Run: headless pygame with SDL's dummy video driver; simulated clock (each Clock.tick advances the game by its frame time, no real sleeping); random seed 0; keys injected as events and as key.get_pressed() state; mouse plan: one left click at the window centre at the start of phase 2, then a move to the lower-right quarter at the start of phase 3.
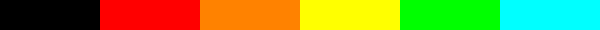
Frame 1 of 4 · flips 1–60 · no input
Frame 2 of 4 · flips 61–180 · clicked the window centre · tapped SPACE, RETURN · held RIGHT (→), D · screen unchanged from frame 1, image omitted
Frame 3 of 4 · flips 181–300 · moved the mouse to the lower-right quarter · held DOWN (↓), S · screen unchanged from frame 2, image omitted
Frame 4 of 4 · flips 301–420 · held LEFT (←), A, UP (↑), W · screen unchanged from frame 3, image omitted

The pygame program that drew these frames:

"""
LESSON: TechSmart Studio Project
EXERCISE: Click Finder
"""

#### ---- SETUP ---- ####

# Libraries
import pygame
pygame.init()

# Variables
total_width = 600
colors = [(0, 0, 0), (255, 0, 0), (255, 130, 0), (255, 255, 0), (0, 255, 0), (0, 255, 255)]

# Create color position list
color_width = int(total_width / len(colors))
color_positions = []
for i in range(len(colors)):
    color_positions.append(i * color_width)

# Window
w = pygame.display.set_mode([total_width, 30])
w.fill((255, 255, 255))


#### ---- MAIN LOOP ---- ####

done = False
while not done:

    # Get mouse position
    x, y = pygame.mouse.get_pos()

    # Event loop
    for event in pygame.event.get():
        if event.type == pygame.QUIT:
            done = True


        #### ---- CLICK HANDLING ---- ####

        # On click
        elif event.type == pygame.MOUSEBUTTONDOWN:

            # Get edge of each rectangle
            for i in range(len(color_positions)):
                edge = color_positions[i]

                # Check if the click is in current rect
                if edge < x and x < edge + color_width:
                    print("Position " + str(i) + ": " + str(colors[i]))
                    break


    #### ---- DRAWING ---- ####

    # For each color rect
    for i in range(len(colors)):

        # Get position
        position = color_positions[i]

        # Draw rectangle
        r = pygame.Rect(position, 0, color_width, 30)
        pygame.draw.rect(w, colors[i], r)

    pygame.display.flip()
